Run: headless pygame with SDL's dummy video driver; simulated clock (each Clock.tick advances the game by its frame time, no real sleeping); random seed 0; keys injected as events and as key.get_pressed() state; mouse plan: one left click at the window centre at the start of phase 2, then a move to the lower-right quarter at the start of phase 3.
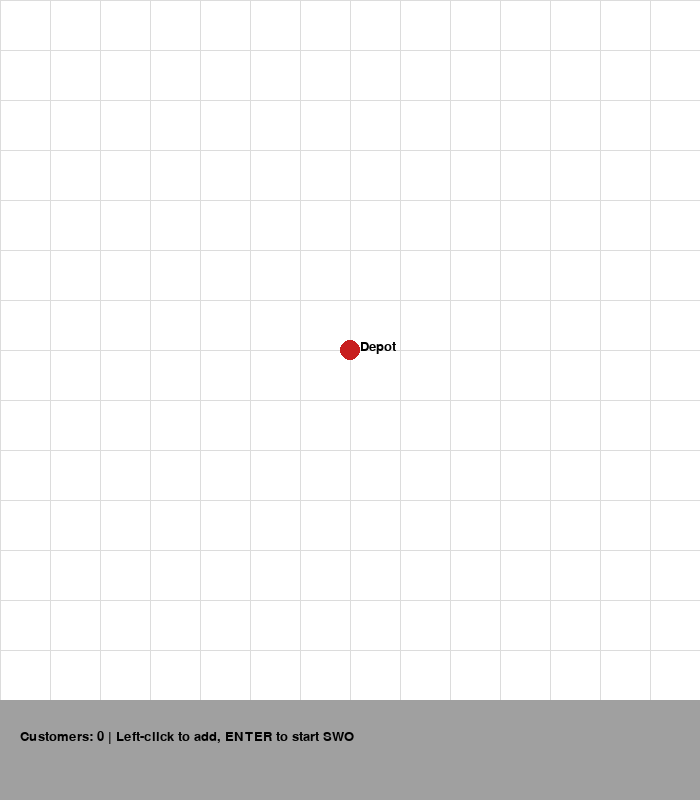
Frame 1 of 2 · flips 1–60 · no input
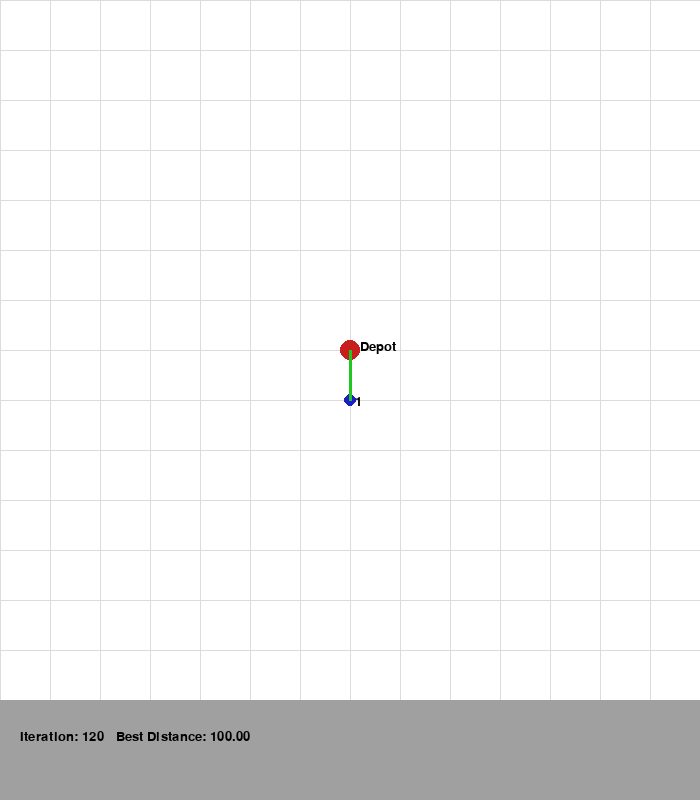
Frame 2 of 2 · flips 61–180 · clicked the window centre · tapped SPACE, RETURN · held RIGHT (→), D

The pygame program that drew these frames:

import pygame
import random
import math
import copy

# ------------------------------
# PARAMETERS
# ------------------------------
POPULATION = 30
ITERATIONS = 200
NEIGHBORS = 3  # local neighbors in small world
LONG_RANGE = 0.2  # probability to link to random distant solution
SCREEN_SIZE = 700
GRID_SPACING = 50

# Colors
WHITE = (255, 255, 255)
BLACK = (0, 0, 0)
RED = (200, 30, 30)
BLUE = (30, 30, 200)
GREEN = (30, 200, 30)
GRAY = (160, 160, 160)
LIGHT_GRAY = (220, 220, 220)

# ------------------------------
# PYGAME INIT
# ------------------------------
pygame.init()
screen = pygame.display.set_mode((SCREEN_SIZE, SCREEN_SIZE + 100))
pygame.display.set_caption("Deliver-All-First Small World Optimization (SWO)")
font = pygame.font.SysFont("Arial", 20)


# ------------------------------
# GRID & SNAP
# ------------------------------
def snap_to_grid(x, y):
    gx = round(x / GRID_SPACING) * GRID_SPACING
    gy = round(y / GRID_SPACING) * GRID_SPACING
    return gx, gy


def draw_grid():
    for x in range(0, SCREEN_SIZE, GRID_SPACING):
        pygame.draw.line(screen, LIGHT_GRAY, (x, 0), (x, SCREEN_SIZE))
    for y in range(0, SCREEN_SIZE, GRID_SPACING):
        pygame.draw.line(screen, LIGHT_GRAY, (0, y), (SCREEN_SIZE, y))


# ------------------------------
# ROUTE FUNCTIONS
# ------------------------------
def total_distance(route, coords):
    total = 0
    full_route = [0] + route + [0]
    for i in range(len(full_route) - 1):
        total += math.hypot(coords[full_route[i]][0] - coords[full_route[i + 1]][0],
                            coords[full_route[i]][1] - coords[full_route[i + 1]][1])
    return total


def random_route(coords):
    route = list(range(1, len(coords)))
    random.shuffle(route)
    return route


def swap_move(route):
    """Perform a small random swap (local change)."""
    if len(route) < 2:
        return route[:]
    new_route = route[:]
    a, b = random.sample(range(len(route)), 2)
    new_route[a], new_route[b] = new_route[b], new_route[a]
    return new_route


# ------------------------------
# SWO FUNCTIONS
# ------------------------------
def small_world_move(solution, population, coords):
    """Move toward local neighbor or random distant solution."""
    neighbors = random.sample(population, min(NEIGHBORS, len(population)))
    if random.random() < LONG_RANGE:
        target = random.choice(population)
    else:
        target = min(neighbors, key=lambda s: total_distance(s, coords))

    # partially adopt target's sequence
    new_solution = solution[:]
    if len(new_solution) > 1:
        i = random.randint(0, len(new_solution) - 1)
        new_solution[i] = target[i]

    # fix duplicates and missing nodes
    seen, fixed = set(), []
    for c in new_solution:
        if c not in seen:
            fixed.append(c)
            seen.add(c)
    missing = list(set(target) - seen)
    fixed += missing
    return fixed


# ------------------------------
# VISUALIZATION
# ------------------------------
def draw_solution(route, coords, iteration, best_dist):
    screen.fill(WHITE)
    draw_grid()

    # Depot
    pygame.draw.circle(screen, RED, coords[0], 10)
    screen.blit(font.render("Depot", True, BLACK), (coords[0][0] + 10, coords[0][1] - 10))

    # Customers
    for i, (x, y) in enumerate(coords[1:], start=1):
        pygame.draw.circle(screen, BLUE, (x, y), 6)
        screen.blit(font.render(str(i), True, BLACK), (x + 5, y - 5))

    # Route
    full_route = [0] + route + [0]
    for i in range(len(full_route) - 1):
        pygame.draw.line(screen, GREEN, coords[full_route[i]], coords[full_route[i + 1]], 3)

    pygame.draw.rect(screen, GRAY, (0, SCREEN_SIZE, SCREEN_SIZE, 100))
    text = f"Iteration: {iteration}   Best Distance: {best_dist:.2f}"
    screen.blit(font.render(text, True, BLACK), (20, SCREEN_SIZE + 30))
    pygame.display.flip()


# ------------------------------
# MAIN SWO LOOP
# ------------------------------
def swo_visual(coords):
    population = [random_route(coords) for _ in range(POPULATION)]
    global_best = min(population, key=lambda s: total_distance(s, coords))
    best_dist = total_distance(global_best, coords)
    clock = pygame.time.Clock()

    for iteration in range(ITERATIONS):
        new_population = [small_world_move(sol, population, coords) for sol in population]
        population = new_population

        current_best = min(population, key=lambda s: total_distance(s, coords))
        current_dist = total_distance(current_best, coords)
        if current_dist < best_dist:
            global_best = copy.deepcopy(current_best)
            best_dist = current_dist

        draw_solution(global_best, coords, iteration + 1, best_dist)
        clock.tick(10)

        for event in pygame.event.get():
            if event.type == pygame.QUIT:
                return

    print("\nFinal route:", [0] + global_best + [0])
    print("Total distance:", best_dist)

    # Keep window open
    waiting = True
    while waiting:
        for event in pygame.event.get():
            if event.type == pygame.QUIT:
                waiting = False
        pygame.time.wait(100)

    pygame.quit()


# ------------------------------
# MAIN EXECUTION
# ------------------------------
def main():
    coords = [(SCREEN_SIZE // 2, SCREEN_SIZE // 2)]  # depot
    placing = True

    print("Click to add customer locations (snap to grid). Press ENTER to start SWO.")

    while placing:
        screen.fill(WHITE)
        draw_grid()

        pygame.draw.circle(screen, RED, coords[0], 10)
        screen.blit(font.render("Depot", True, BLACK), (coords[0][0] + 10, coords[0][1] - 10))

        for i, (x, y) in enumerate(coords[1:], start=1):
            pygame.draw.circle(screen, BLUE, (x, y), 6)
            screen.blit(font.render(str(i), True, BLACK), (x + 5, y - 5))

        pygame.draw.rect(screen, GRAY, (0, SCREEN_SIZE, SCREEN_SIZE, 100))
        msg = f"Customers: {len(coords) - 1} | Left-click to add, ENTER to start SWO"
        screen.blit(font.render(msg, True, BLACK), (20, SCREEN_SIZE + 30))
        pygame.display.flip()

        for event in pygame.event.get():
            if event.type == pygame.QUIT:
                pygame.quit()
                return
            elif event.type == pygame.MOUSEBUTTONDOWN and event.button == 1:
                x, y = event.pos
                if y < SCREEN_SIZE:
                    gx, gy = snap_to_grid(x, y)
                    coords.append((gx, gy))
            elif event.type == pygame.KEYDOWN and event.key == pygame.K_RETURN:
                placing = False

    swo_visual(coords)


if __name__ == "__main__":
    main()
